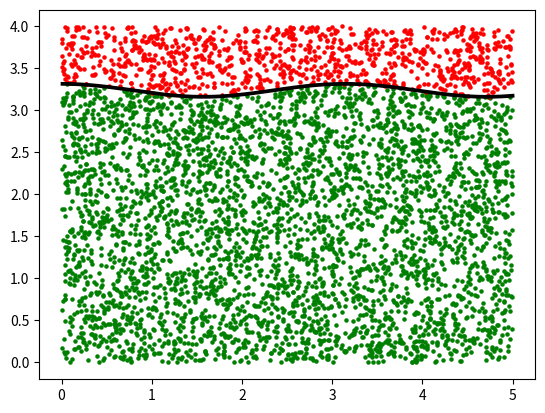

Source code (Python):
from math import *
import matplotlib.pyplot as plt
import numpy as np
import random

n = 1
N = 5000

def f(x):
    return sqrt(11 - n * sin(x)*sin(x))

a = 5
b = 4

x=[0]*(N+1)
y=[0]*(N+1)
outside = []
inside = []

for i in range (1, N+1):
    x[i] = random.uniform(0,a)
    y[i] = random.uniform(0,b)
    if (y[i] < f(x[i])):
        inside.append((x[i],y[i]))
    else:
        outside.append((x[i],y[i]))

M = len(inside)
s = M/N*a*b

print(N, 'точек. Приблизительная площадь S =', round(s, 4))

exact_value = 16.17845801094261
print('Точное значение площади:', round(exact_value, 4))
absolute_error = abs(s - exact_value)
print('Абсолютная погрешность:', round(absolute_error, 4))
print('Относительная погрешность:', round(absolute_error / exact_value, 4))

plt.scatter(*zip(*inside), s=5, color='green')
plt.scatter(*zip(*outside), s=5, color='red')
X = np.arange(0.01, a, 0.0001)
plt.plot(X, [f(x) for x in X], linewidth=2.7, color='black')
plt.show()